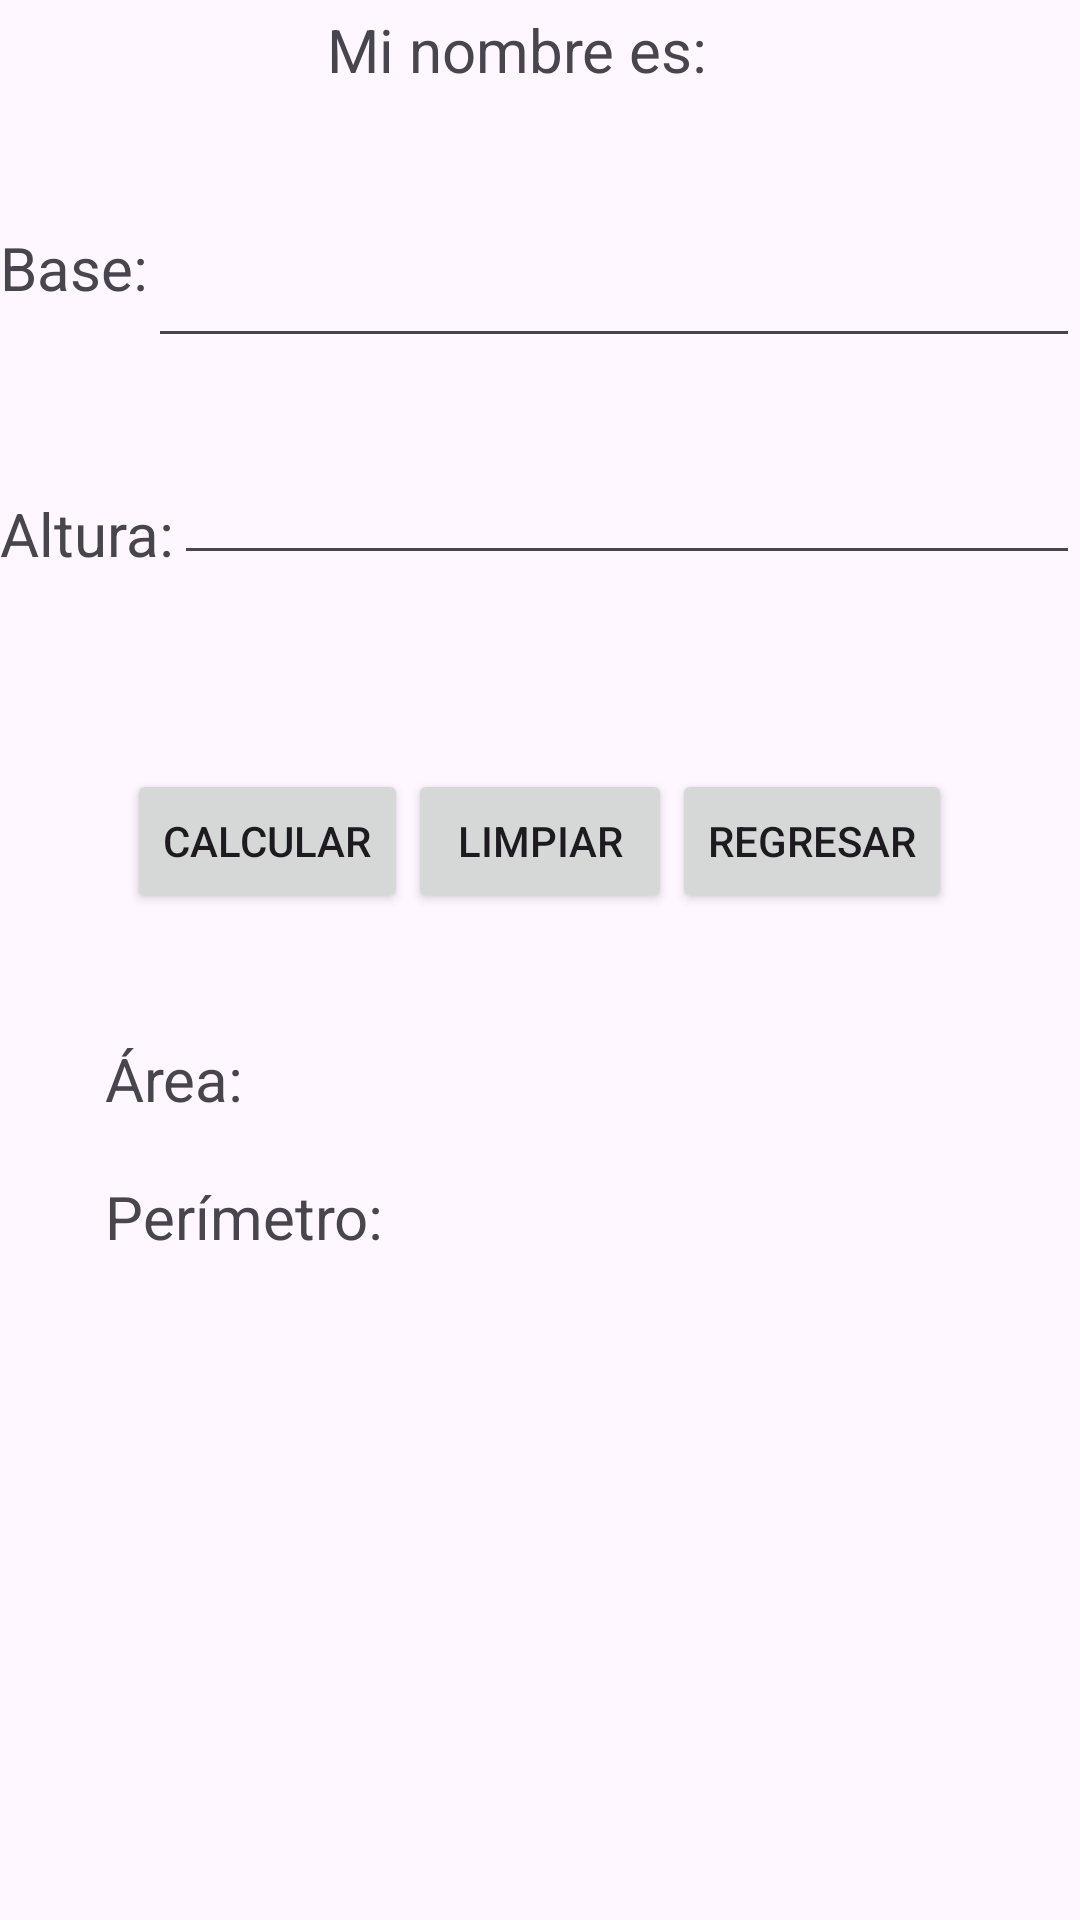

Produce the Android XML layout that renders to this screen, including the resource entries it uses.
<!-- AndroidManifest.xml: application theme Theme.ExamenCorte1 -->
<!-- res/layout/activity_rectanguloactividad.xml -->
<?xml version="1.0" encoding="utf-8"?>
<androidx.constraintlayout.widget.ConstraintLayout xmlns:android="http://schemas.android.com/apk/res/android"
    xmlns:app="http://schemas.android.com/apk/res-auto"
    xmlns:tools="http://schemas.android.com/tools"
    android:layout_width="match_parent"
    android:layout_height="match_parent"
    tools:context=".RectanguloActivity">



    <LinearLayout

        style="@style/TextAppearance.AppCompat.Body2"
        android:layout_width="match_parent"
        android:layout_height="match_parent"
        android:orientation="vertical"
        app:layout_constraintStart_toStartOf="parent"
        app:layout_constraintTop_toTopOf="parent">


        <LinearLayout
            android:layout_width="match_parent"
            android:layout_height="wrap_content"
            android:layout_marginTop="3dp"
            android:gravity="center">


            <TextView
                android:layout_width="wrap_content"
                android:layout_height="wrap_content"
                android:text="Mi nombre es:   "
                android:textSize="20sp"
                />

            <TextView
                android:id="@+id/lblMostrarNombreUser"
                android:layout_width="wrap_content"
                android:layout_height="wrap_content"
                android:text=""
                android:textSize="18sp" />
        </LinearLayout>
        <TextView
            android:layout_width="match_parent"
            android:layout_height="wrap_content"
            android:textSize="17sp"
            android:text="" />
        <TextView
            android:layout_width="match_parent"
            android:layout_height="wrap_content"
            android:textSize="17sp"
            android:text="" />

            <LinearLayout
                android:layout_width="match_parent"
                android:layout_height="wrap_content"
                android:gravity="center"
                android:orientation="vertical"
                app:layout_constraintBottom_toBottomOf="parent"
                app:layout_constraintTop_toTopOf="parent">

    <LinearLayout
        android:layout_width="match_parent"
        android:layout_height="wrap_content"
        android:layout_marginBottom="25dp"
        android:gravity="center"
        android:orientation="horizontal">

        <TextView
            android:id="@+id/lblBase"
            android:layout_width="wrap_content"
            android:layout_height="wrap_content"
            android:text="Base:"
            android:textSize="20sp"
            android:layout_marginBottom="8dp" />

        <EditText
            android:id="@+id/txtBase"
            android:layout_width="match_parent"
            android:layout_height="wrap_content"
            android:inputType="number"
            android:textSize="20sp" />
    </LinearLayout>
    <LinearLayout
        android:layout_width="match_parent"
        android:layout_height="wrap_content"
        android:layout_marginBottom="25dp"
        android:gravity="center"
        android:orientation="horizontal">

        <TextView
            android:id="@+id/lblAltura"
            android:layout_width="wrap_content"
            android:layout_height="wrap_content"
            android:text="Altura:"
            android:textSize="20sp"
            android:layout_marginTop="16dp"
            android:layout_marginBottom="8dp"
            android:layout_below="@id/txtBase" />

        <EditText
            android:id="@+id/txtAltura"
            android:layout_width="match_parent"
            android:layout_height="wrap_content"
            android:inputType="number"
            android:textSize="20sp"
            android:layout_below="@id/lblAltura" />
    </LinearLayout>
            </LinearLayout>
        <LinearLayout
            android:layout_width="match_parent"
            android:layout_height="wrap_content"
            android:gravity="center"
            android:orientation="vertical"
            app:layout_constraintBottom_toBottomOf="parent"
            app:layout_constraintTop_toTopOf="parent">
    <LinearLayout
        android:layout_width="wrap_content"
        android:layout_height="wrap_content"
        android:layout_marginTop="20dp"
        android:orientation="horizontal">
        <Button
            android:id="@+id/btnCalcular"
            android:layout_width="wrap_content"
            android:layout_height="wrap_content"
            android:text="Calcular"
            android:layout_marginTop="16dp"
            android:layout_below="@id/txtAltura" />


        <Button
            android:id="@+id/btnLimpiar"
            android:layout_width="wrap_content"
            android:layout_height="wrap_content"
            android:text="Limpiar"
            android:layout_marginTop="16dp"
            android:layout_below="@id/lblCalPerimetro" />

        <Button
            android:id="@+id/btnRegresar"
            android:layout_width="wrap_content"
            android:layout_height="wrap_content"
            android:text="Regresar"
            android:layout_marginTop="16dp"
            android:layout_below="@id/btnLimpiar" />
    </LinearLayout>

        <TextView
            android:layout_width="match_parent"
            android:layout_height="wrap_content"
            android:textSize="17sp"
            android:text="" />
    <LinearLayout
        android:layout_width="match_parent"
        android:layout_height="wrap_content"
        android:gravity="center"
        android:orientation="vertical"
        app:layout_constraintBottom_toBottomOf="parent"
        app:layout_constraintTop_toTopOf="parent">

        <LinearLayout
            android:layout_width="290dp"
            android:layout_height="wrap_content"
            android:layout_marginTop="3dp">

        <TextView
            android:id="@+id/lblCalculoArea"
            android:layout_width="wrap_content"
            android:layout_height="wrap_content"
            android:text="Área:"
            android:textSize="20sp"
            android:layout_marginTop="16dp"
            android:layout_below="@id/btnCalcular" />

            <TextView
                android:id="@+id/lblCalArea"
                android:layout_width="110dp"
                android:layout_height="wrap_content"
                android:layout_below="@id/lblCalculoArea"
                android:layout_marginTop="16dp"
                android:textSize="17sp" />

        </LinearLayout>

    <LinearLayout
        android:layout_width="290dp"
        android:layout_height="wrap_content"
        android:layout_marginTop="3dp">

        <TextView
            android:id="@+id/lblCalculoPerimetro"
            android:layout_width="wrap_content"
            android:layout_height="wrap_content"
            android:text="Perímetro:"
            android:textSize="20sp"
            android:layout_marginTop="16dp"
            android:layout_below="@id/lblCalArea" />

        <TextView
            android:id="@+id/lblCalPerimetro"
            android:layout_width="110dp"
            android:layout_height="wrap_content"
            android:layout_below="@id/lblCalculoPerimetro"
            android:layout_marginTop="16dp"
            android:textSize="17sp" />

    </LinearLayout>
    </LinearLayout>
    </LinearLayout>
    </LinearLayout>




</androidx.constraintlayout.widget.ConstraintLayout>
<!-- resources referenced by this layout -->
<resources>
  <style name="Theme.ExamenCorte1" parent="Base.Theme.ExamenCorte1" />
  <style name="Base.Theme.ExamenCorte1" parent="Theme.Material3.DayNight.NoActionBar">
          
          
      </style>
</resources>
